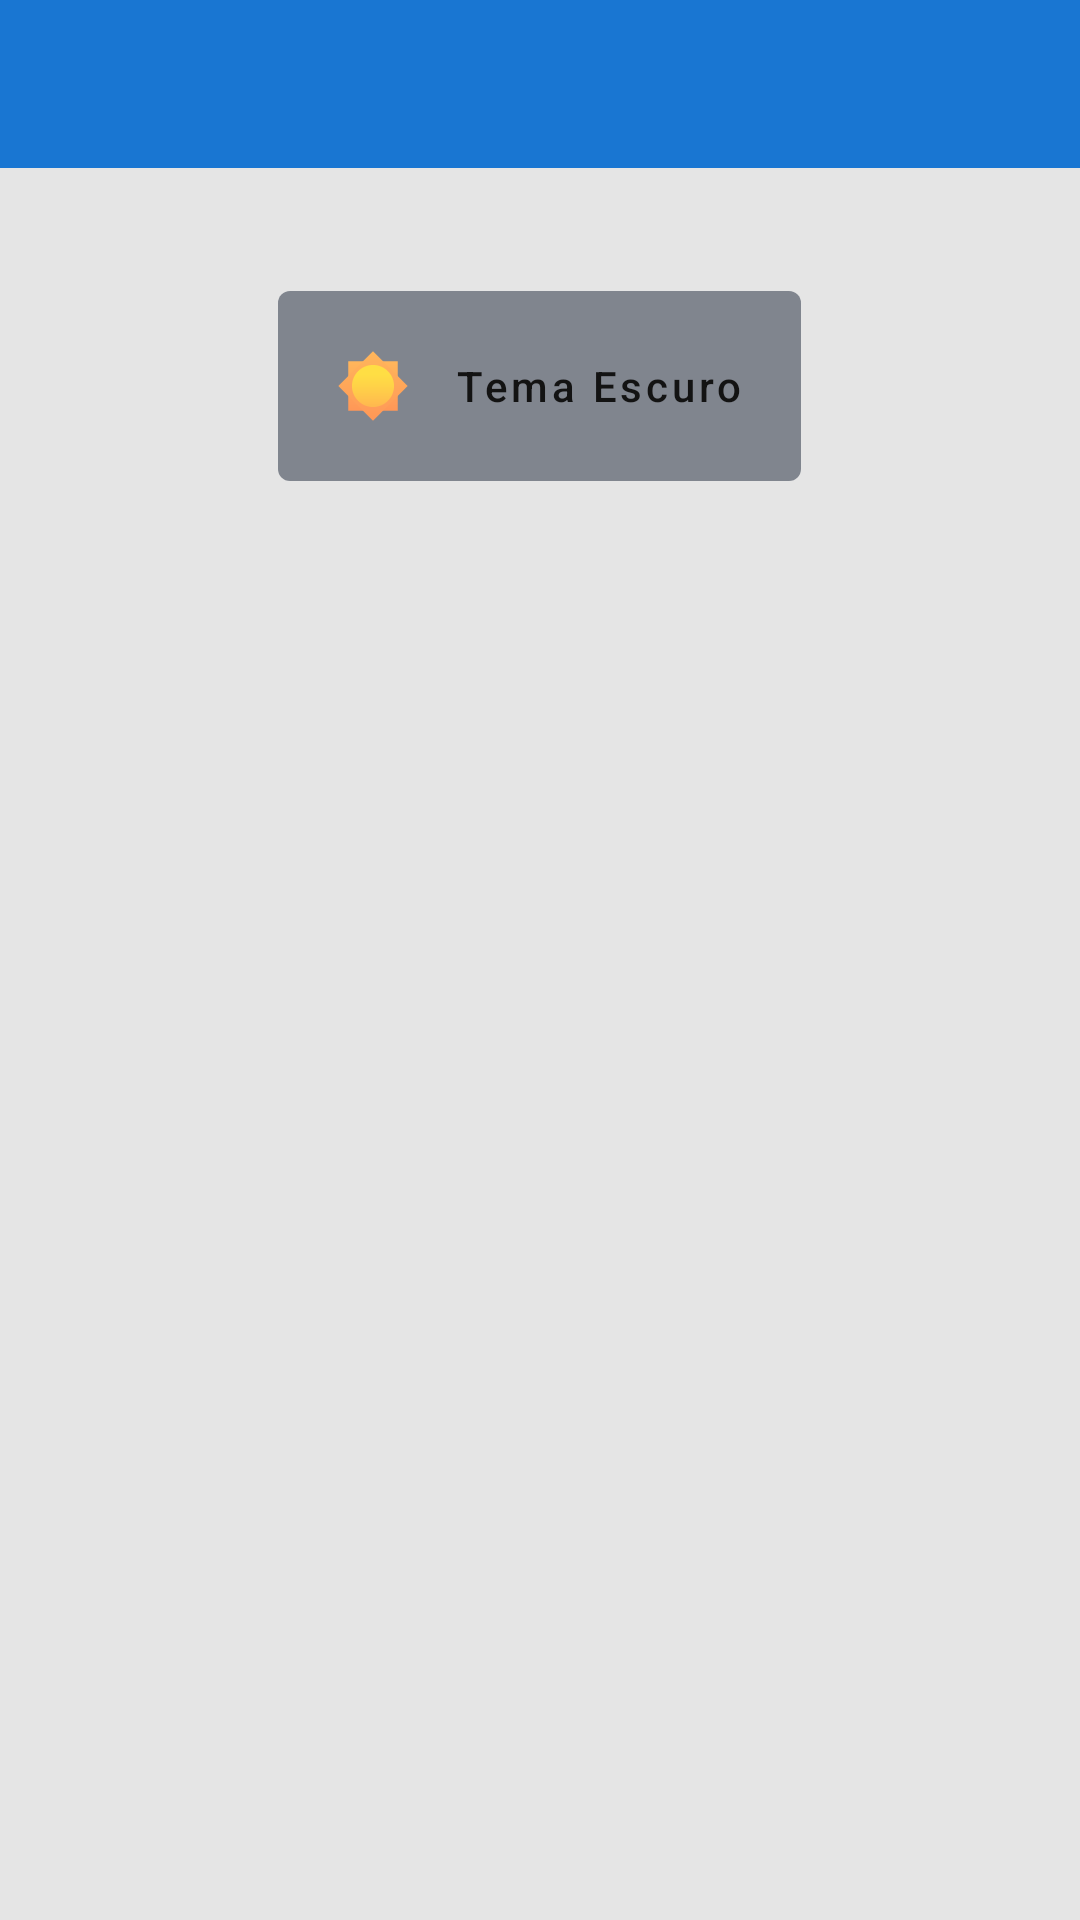

The Android layout XML behind this screen, and the referenced resources:
<!-- AndroidManifest.xml: application theme AppTheme -->
<!-- res/layout/activity_configuration.xml -->
<?xml version="1.0" encoding="utf-8"?>
<ScrollView xmlns:android="http://schemas.android.com/apk/res/android"
    xmlns:app="http://schemas.android.com/apk/res-auto"
    xmlns:tools="http://schemas.android.com/tools"
    android:layout_width="match_parent"
    android:layout_height="match_parent"
    android:background="?attr/BackgroundColorCard"
    tools:context=".activity.ui.configuration.Configuration">

    <RelativeLayout
        android:id="@+id/linearLayout"
        android:layout_width="match_parent"
        android:layout_height="wrap_content">

        <include
            android:id="@+id/app_bar"
            layout="@layout/app_bar_toolbar" />

        <LinearLayout
            android:layout_width="match_parent"
            android:layout_height="wrap_content"
            android:layout_below="@id/app_bar"
            android:gravity="center_horizontal"
            android:orientation="vertical">

            <com.google.android.material.button.MaterialButton
                android:id="@+id/DarkMode"
                style="@style/Widget.MaterialComponents.Button.OutlinedButton"
                android:layout_width="wrap_content"
                android:layout_height="wrap_content"
                android:layout_marginStart="25dp"
                android:layout_marginLeft="25dp"
                android:layout_marginTop="35dp"
                android:layout_marginEnd="25dp"
                android:layout_marginRight="25dp"
                android:padding="19.5dp"
                android:text="@string/dark_mode"
                android:textAllCaps="false"
                app:icon="@drawable/ic_darkmode"
                app:iconGravity="start"
                app:iconSize="24dp"
                app:iconPadding="15dp"
                android:textColor="?attr/TextColor"
                android:textSize="14sp"
                android:textStyle="normal"
                app:iconTint="@null"
                app:backgroundTint="#801D2639"
                app:strokeColor="@android:color/transparent" />

        </LinearLayout>

    </RelativeLayout>

</ScrollView>
<!-- res/layout/app_bar_toolbar.xml (included above) -->
<?xml version="1.0" encoding="utf-8"?>
<com.google.android.material.appbar.AppBarLayout xmlns:android="http://schemas.android.com/apk/res/android"
    xmlns:app="http://schemas.android.com/apk/res-auto"
    android:id="@+id/appBarLayout"
    android:layout_width="match_parent"
    android:layout_height="wrap_content"
    android:fadeScrollbars="true"
    android:theme="@style/AppTheme.AppBarOverlay">

    <androidx.appcompat.widget.Toolbar
        android:id="@+id/toolbar"
        android:layout_width="match_parent"
        android:layout_height="?attr/actionBarSize"
        android:background="?attr/colorPrimaryDark"
        app:layout_scrollFlags="scroll|enterAlways|snap"
        app:popupTheme="@style/AppTheme.PopupOverlay" />

</com.google.android.material.appbar.AppBarLayout>
<!-- resources referenced by this layout -->
<resources>
  <!-- drawable ic_darkmode: vector/xml drawable (drawable, 2494 chars, omitted) -->
  <string name="dark_mode">Tema Escuro</string>
  <style name="AppTheme.AppBarOverlay" parent="ThemeOverlay.AppCompat.Dark.ActionBar" />
  <style name="AppTheme.PopupOverlay" parent="ThemeOverlay.AppCompat.Light" />
  <style name="AppTheme" parent="Theme.MaterialComponents.DayNight.NoActionBar.Bridge">
          <item name="colorPrimary">@color/colorPrimary</item>
          <item name="colorPrimaryDark">@color/colorPrimaryDark</item>
          <item name="colorAccent">@color/colorAccent</item>
          <item name="android:windowAnimationStyle">@style/WindowAnimationTransition</item>
          <item name="android:windowNoTitle">true</item>
          <item name="android:windowActionBar">false</item>
          <item name="android:windowContentOverlay">@null</item>
  
          <item name="attrPrimaryColor">@color/colorPrimary</item>
          <item name="attrPrimaryColorDark">@color/colorPrimaryDark</item>
  
          <item name="textColorEditText">#121212</item>
  
          <item name="android:label">#121212</item>
          <item name="BackgroundColor">#f2f2f2</item>
          <item name="BackgroundColorSplashScreen">@color/colorPrimary</item>
          <item name="BackgroundColorCard">#F2E4E4E4</item>
          <item name="HintColor">#ED131313</item>
          <item name="wGray">#6B6B6B</item>
          
          <item name="TextColor">#131313</item>
          <item name="TintColor">@color/colorPrimary</item>
          <item name="ButtonColor">@android:color/black</item>
          <item name="White">#fff</item>
          <item name="textSplash">@android:color/white</item>
  
          <item name="BlackToWhite">#FF000000</item>
          <item name="WhiteToBlack">#FFFFFF</item>
      </style>
  <color name="colorPrimary">#2095F3</color>
  <color name="colorPrimaryDark">#1976D2</color>
  <color name="colorAccent">#00BFFF</color>
  <style name="WindowAnimationTransition">
          <item name="android:windowEnterAnimation">@android:anim/fade_in</item>
          <item name="android:windowExitAnimation">@android:anim/fade_out</item>
      </style>
</resources>
